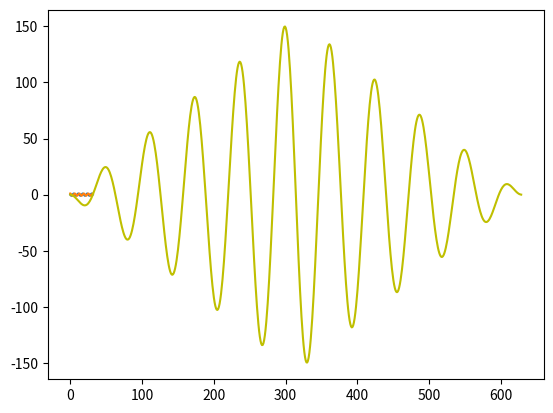

The matplotlib source for this figure:
import scipy.signal as juan
import numpy as np
import matplotlib.pyplot as plt
x=np.arange(0,10*np.pi,0.1)
s_1=np.sin(x+np.pi*5)
s_2=np.cos(x)

fig, ax= plt.subplots()
ax.plot(x,s_1)
ax.plot(x,s_2)

y=juan.convolve(s_1,s_2) #卷积运算
c=np.arange(len(x) + len(x) - 1)
ax.plot(c,y,color='y')
plt.show()